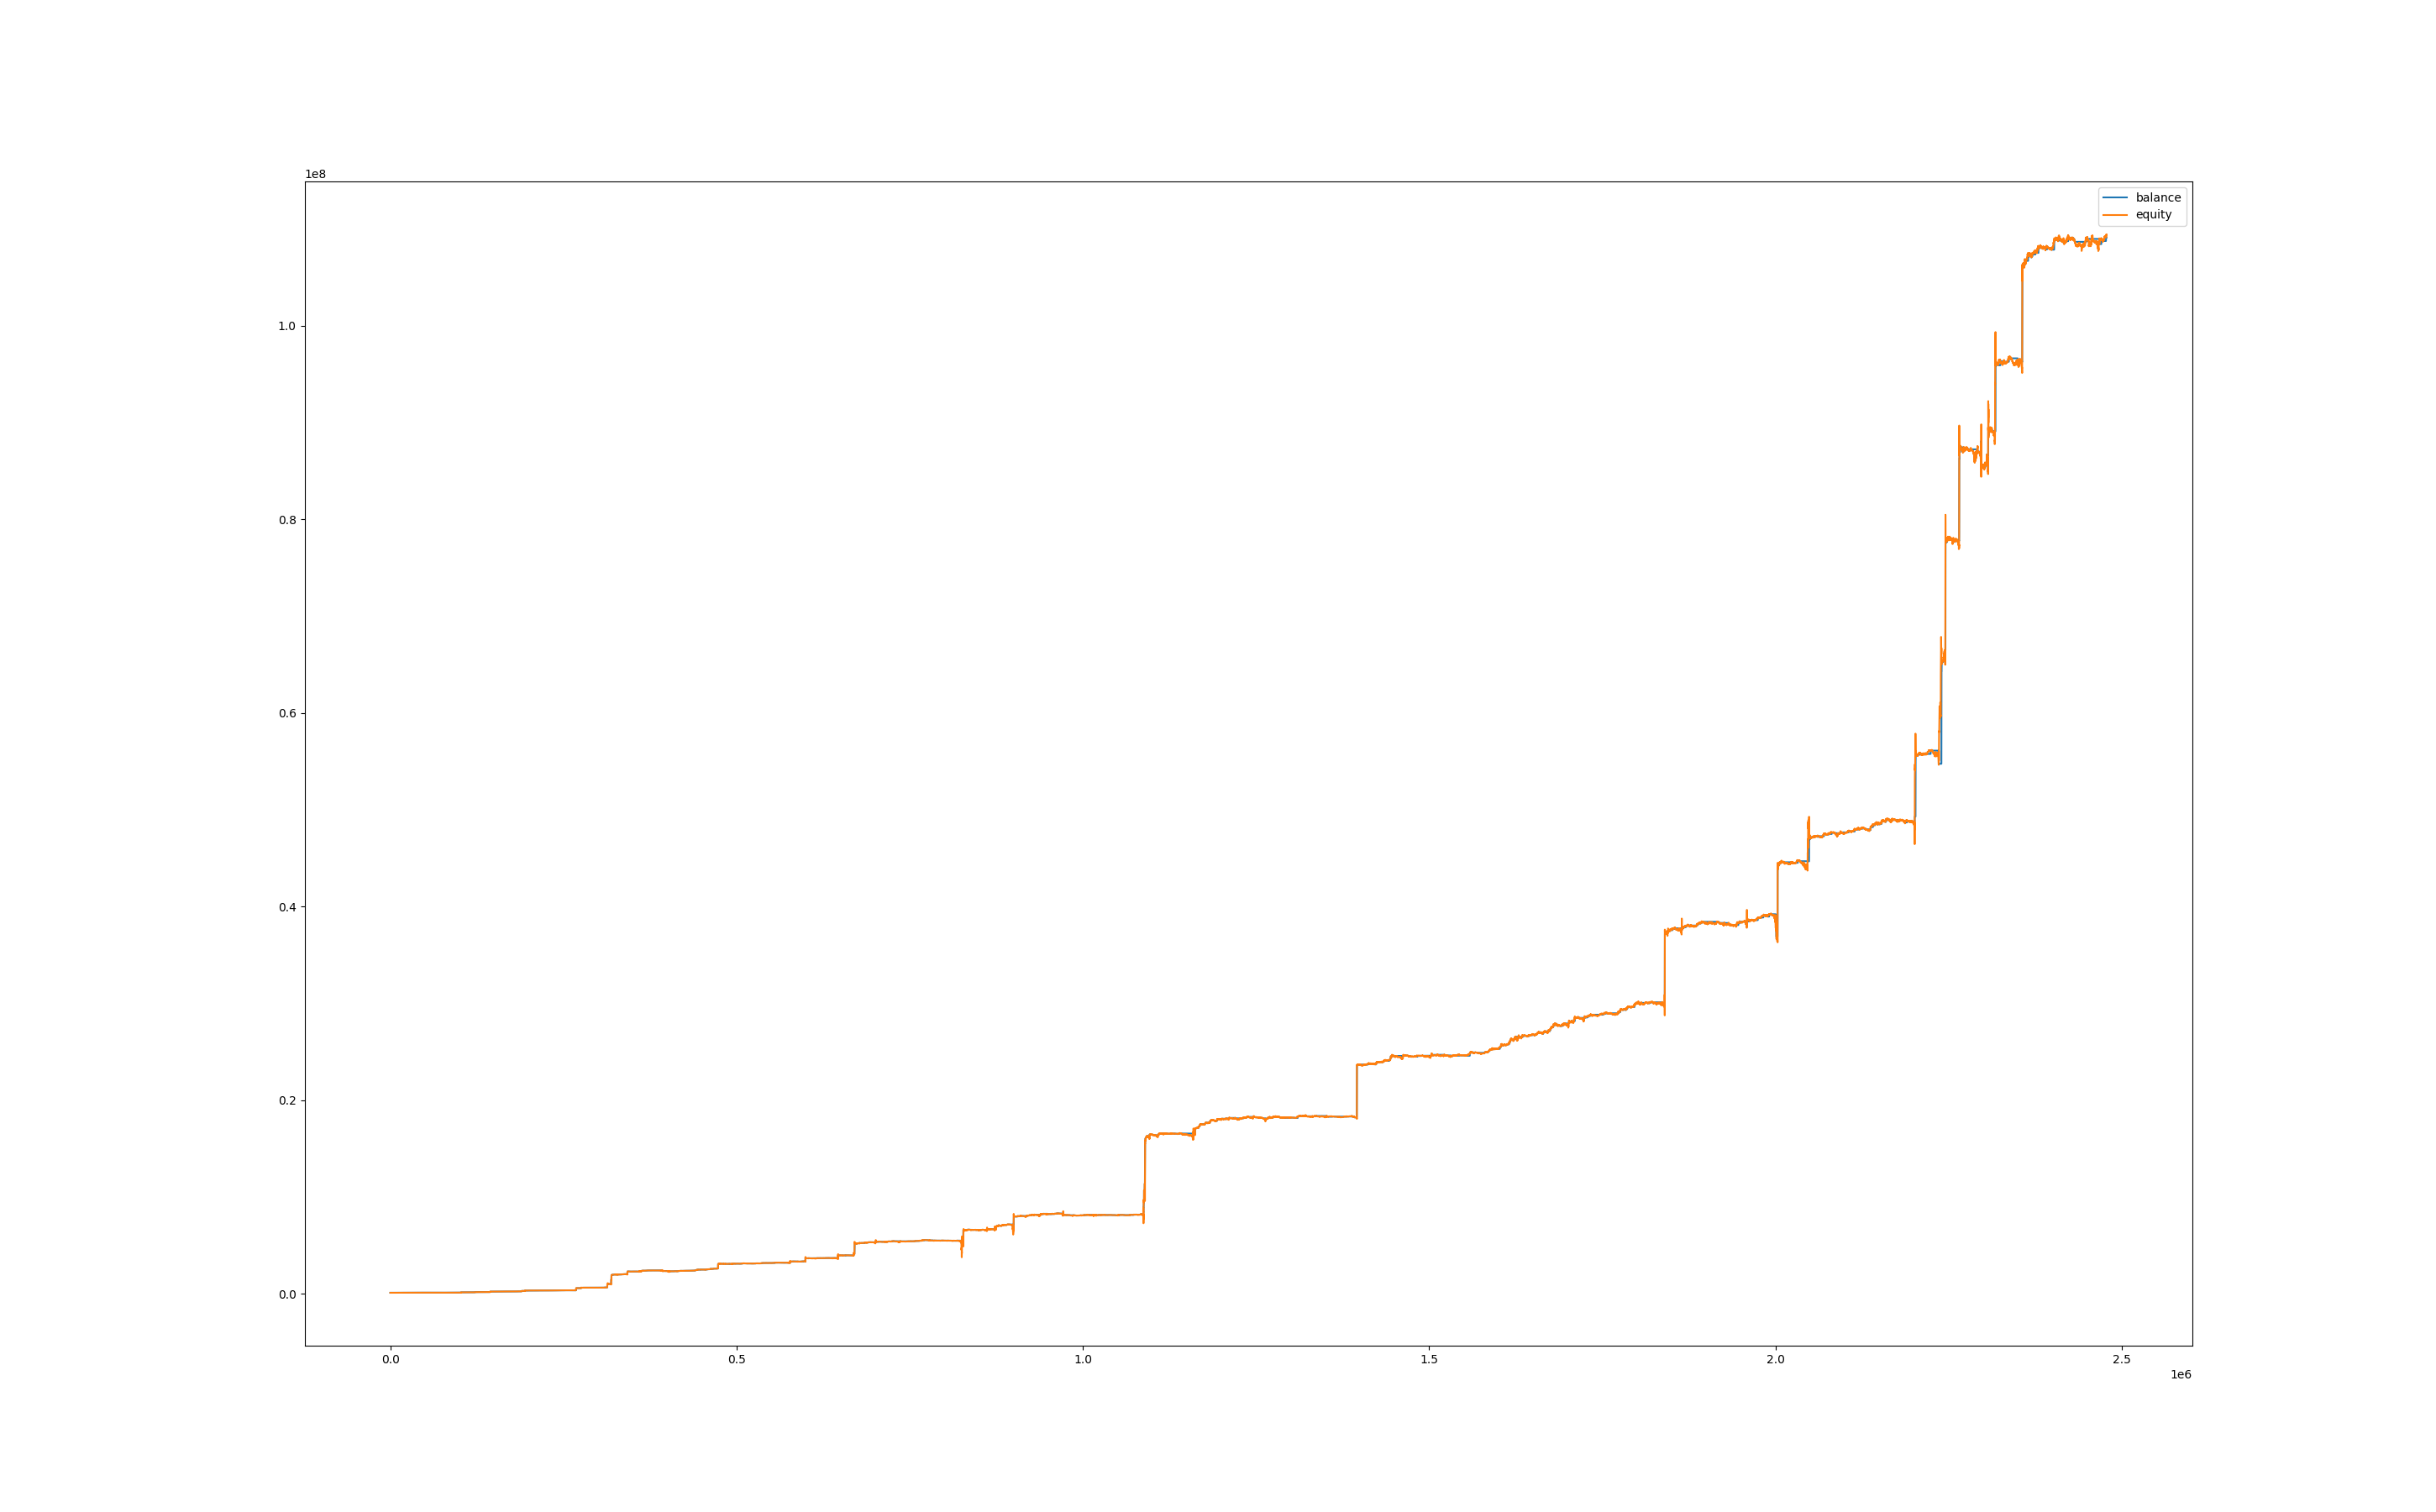

Values plotted in this chart, from the file beside it:
, balance, equity, balance_btc, equity_btc
0, 99999, 100000, 0.0, 0.0
60, 99999, 100061, 0.0, 61.94
120, 99999, 100022, 0.0, 22.62
180, 99999, 99996, 0.0, -3.295
240, 99899, 99941, 0.0, -57.99
300, 99899, 99931, 0.0, 31.29
360, 99899, 99953, 0.0, 53.63
420, 99899, 99953, 0.0, 54.08
480, 99899, 99939, 0.0, 39.78
540, 99899, 99966, 0.0, 66.59
600, 99899, 99925, 0.0, 25.7
660, 99899, 99858, 0.0, -40.89
720, 99786, 99788, 0.0, -110.8
780, 99786, 99879, 0.0, 93.02
840, 99786, 99923, 0.0, 136.9
900, 99766, 99828, 0.0, 41.17
960, 99766, 99626, 0.0, -139.1
1020, 99766, 99633, 0.0, -132.5
1080, 99766, 99627, 0.0, -138.5
1140, 99766, 99647, 0.0, -119
1200, 99766, 99635, 0.0, -130.7
1260, 99766, 99694, 0.0, -71.51
1320, 99766, 99671, 0.0, -94.13
1380, 99766, 99697, 0.0, -68.77
1440, 99766, 99762, 0.0, -3.656
1500, 99766, 99658, 0.0, -108.1
1560, 99766, 99637, 0.0, -128.4
1620, 99766, 99599, 0.0, -166.8
1680, 99766, 99636, 0.0, -129.8
1740, 99766, 99641, 0.0, -124.8
1800, 99766, 99656, 0.0, -109.2
1860, 99766, 99703, 0.0, -62.15
1920, 99766, 99801, 0.0, 35.19
1980, 99663, 99694, 0.0, -71.74
2040, 99663, 99608, 0.0, -55.59
2100, 99663, 99631, 0.0, -32.33
2160, 99663, 99608, 0.0, -55.59
2220, 99663, 99682, 0.0, 18.37
2280, 99663, 99697, 0.0, 33.96
2340, 99663, 99681, 0.0, 17.91
2400, 99663, 99720, 0.0, 57.21
2460, 99663, 99638, 0.0, -24.89
2520, 99663, 99713, 0.0, 50.24
2580, 99663, 99711, 0.0, 48.14
2640, 99663, 99734, 0.0, 70.94
2700, 99663, 99733, 0.0, 69.77
2760, 99663, 99679, 0.0, 16.05
2820, 99663, 99672, 0.0, 8.373
2880, 99663, 99667, 0.0, 3.721
2940, 99663, 99602, 0.0, -61.4
3000, 99663, 99622, 0.0, -41.63
3060, 99567, 99613, 0.0, -50.24
3120, 99567, 99559, 0.0, -8.285
3180, 99567, 99405, 0.0, -162.1
3240, 99567, 99474, 0.0, -93.26
3300, 99567, 99419, 0.0, -148.7
3360, 99567, 99366, 0.0, -201.7
3420, 99567, 99411, 0.0, -155.8
3480, 99567, 99395, 0.0, -172.3
3540, 99567, 99433, 0.0, -134
... 41,243 more rows
